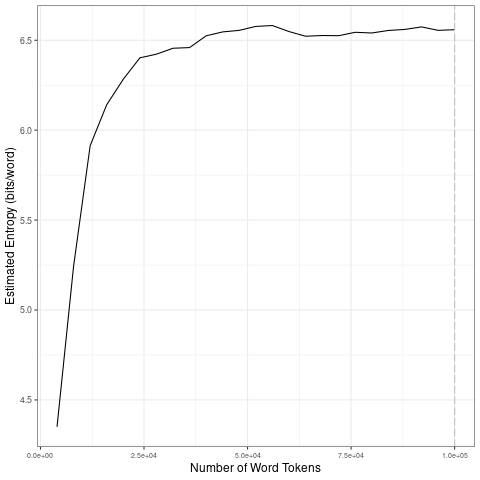

Data behind this chart, as committed beside it:
file, entropy.Corpus.Size, entropy.Entropy, sd.Corpus.Size, sd.SD
data/2021_by_es/2021-01-10_tokens_1-gram…, 4000, 4.351, 20000, 0.7977
data/2021_by_es/2021-01-10_tokens_1-gram…, 8000, 5.244, 40000, 0.04659
data/2021_by_es/2021-01-10_tokens_1-gram…, 12000, 5.914, 60000, 0.01651
data/2021_by_es/2021-01-10_tokens_1-gram…, 16000, 6.142, 80000, 0.009886
data/2021_by_es/2021-01-10_tokens_1-gram…, 20000, 6.283, 1e+05, 0.008055
data/2021_by_es/2021-01-10_tokens_1-gram…, 24000, 6.402, 20000, 0.7977
data/2021_by_es/2021-01-10_tokens_1-gram…, 28000, 6.423, 40000, 0.04659
data/2021_by_es/2021-01-10_tokens_1-gram…, 32000, 6.456, 60000, 0.01651
data/2021_by_es/2021-01-10_tokens_1-gram…, 36000, 6.459, 80000, 0.009886
data/2021_by_es/2021-01-10_tokens_1-gram…, 40000, 6.525, 1e+05, 0.008055
data/2021_by_es/2021-01-10_tokens_1-gram…, 44000, 6.546, 20000, 0.7977
data/2021_by_es/2021-01-10_tokens_1-gram…, 48000, 6.555, 40000, 0.04659
data/2021_by_es/2021-01-10_tokens_1-gram…, 52000, 6.577, 60000, 0.01651
data/2021_by_es/2021-01-10_tokens_1-gram…, 56000, 6.582, 80000, 0.009886
data/2021_by_es/2021-01-10_tokens_1-gram…, 60000, 6.548, 1e+05, 0.008055
data/2021_by_es/2021-01-10_tokens_1-gram…, 64000, 6.522, 20000, 0.7977
data/2021_by_es/2021-01-10_tokens_1-gram…, 68000, 6.526, 40000, 0.04659
data/2021_by_es/2021-01-10_tokens_1-gram…, 72000, 6.525, 60000, 0.01651
data/2021_by_es/2021-01-10_tokens_1-gram…, 76000, 6.544, 80000, 0.009886
data/2021_by_es/2021-01-10_tokens_1-gram…, 80000, 6.54, 1e+05, 0.008055
data/2021_by_es/2021-01-10_tokens_1-gram…, 84000, 6.554, 20000, 0.7977
data/2021_by_es/2021-01-10_tokens_1-gram…, 88000, 6.56, 40000, 0.04659
data/2021_by_es/2021-01-10_tokens_1-gram…, 92000, 6.574, 60000, 0.01651
data/2021_by_es/2021-01-10_tokens_1-gram…, 96000, 6.555, 80000, 0.009886
data/2021_by_es/2021-01-10_tokens_1-gram…, 1e+05, 6.559, 1e+05, 0.008055
